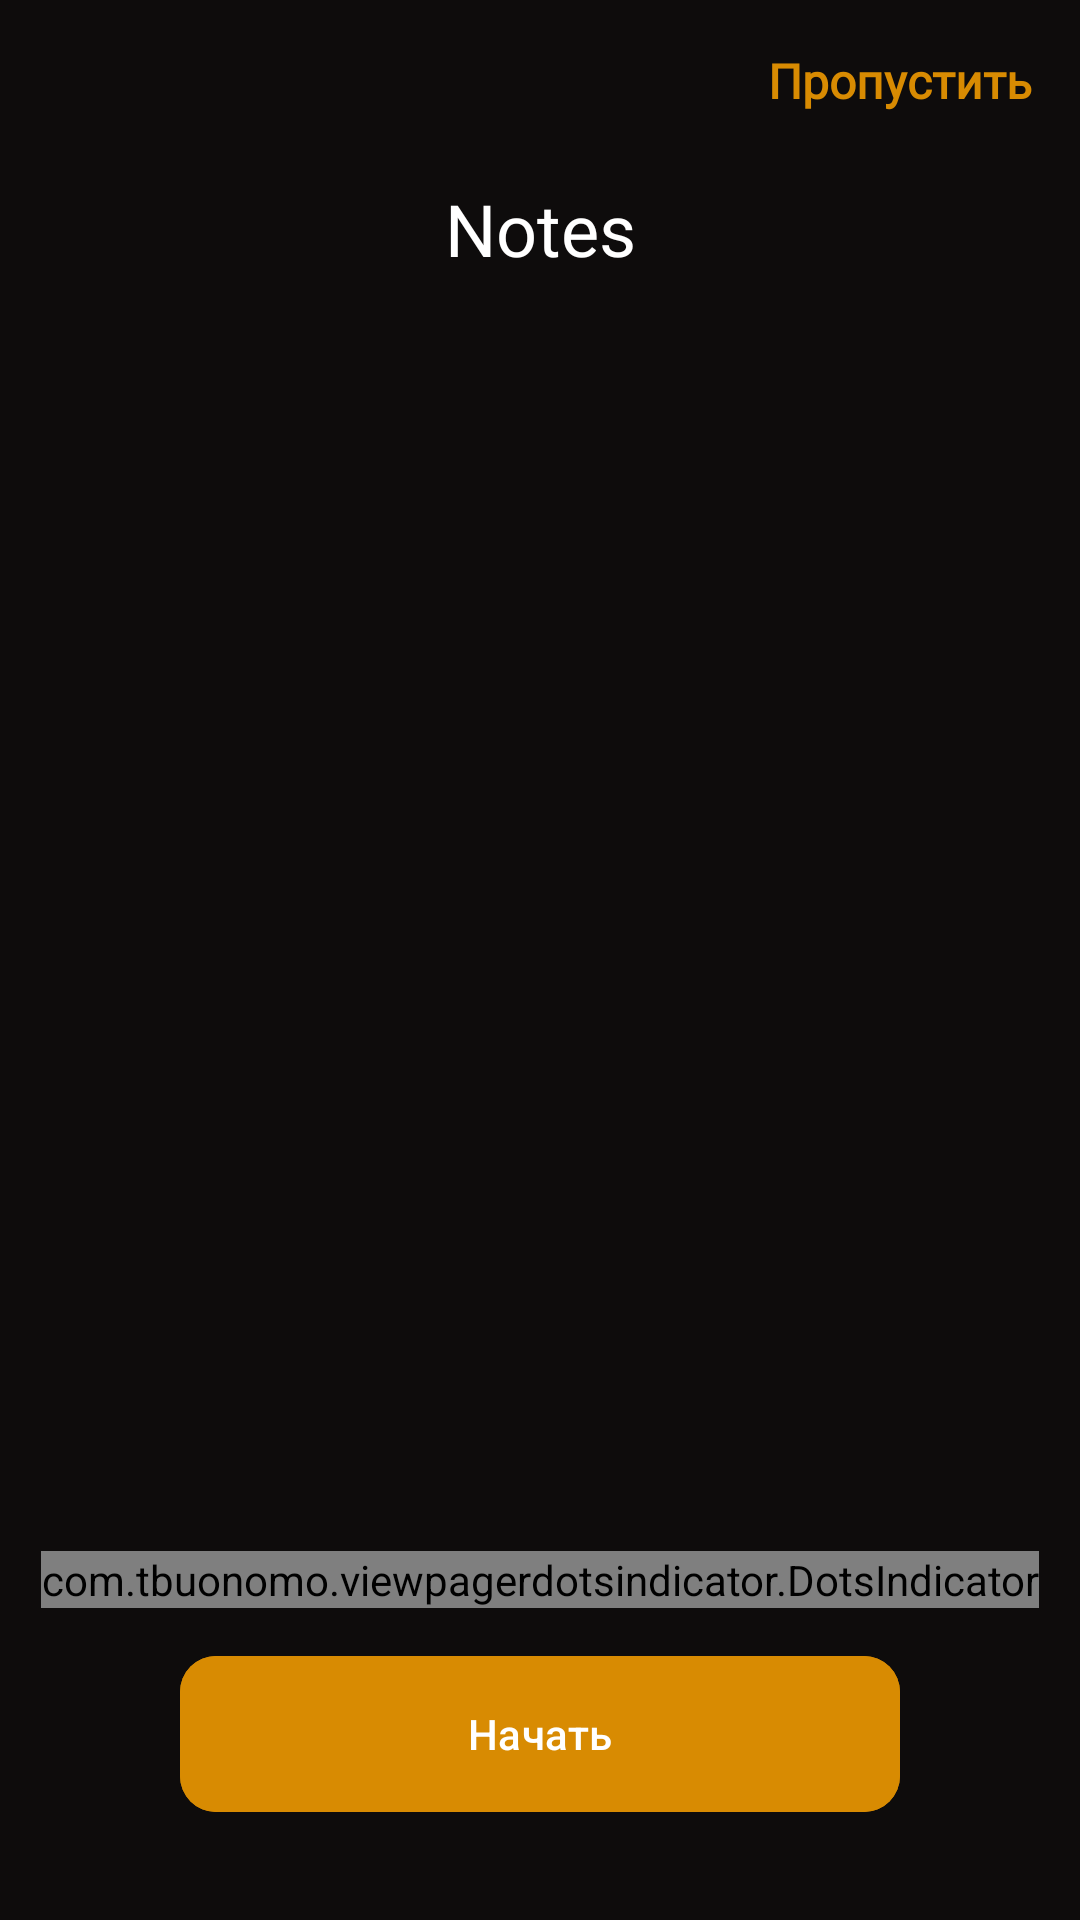

Layout XML and referenced resources for this Android screen:
<!-- AndroidManifest.xml: application theme Theme.NoteApp -->
<!-- res/layout/fragment_on_board.xml -->
<?xml version="1.0" encoding="utf-8"?>
<androidx.constraintlayout.widget.ConstraintLayout xmlns:android="http://schemas.android.com/apk/res/android"
    xmlns:app="http://schemas.android.com/apk/res-auto"
    xmlns:tools="http://schemas.android.com/tools"
    android:layout_width="match_parent"
    android:layout_height="match_parent"
    android:background="@color/black_fon"
    tools:context=".ui.fragment.onBoard.OnBoardFragment">

    <TextView
        android:id="@+id/tv_note"
        android:layout_width="match_parent"
        android:layout_height="wrap_content"
        android:layout_marginTop="60dp"
        android:layout_marginBottom="8dp"
        android:fontFamily="@font/potta_one"
        android:gravity="center"
        android:text="@string/notes"
        android:textAlignment="center"
        android:textColor="@color/white"
        android:textSize="24sp"
        app:layout_constraintEnd_toEndOf="parent"
        app:layout_constraintStart_toStartOf="parent"
        app:layout_constraintTop_toTopOf="parent" />

    <TextView
        android:id="@+id/tv_skip"
        android:layout_width="wrap_content"
        android:layout_height="wrap_content"
        android:layout_marginTop="16dp"
        android:layout_marginEnd="16dp"
        android:layout_marginBottom="20dp"
        android:fontFamily="@font/poppins_thin"
        android:text="@string/skip"
        android:textColor="@color/yellow_skip"
        android:textSize="16sp"
        android:textStyle="bold"
        android:visibility="visible"
        app:layout_constraintEnd_toEndOf="parent"
        app:layout_constraintTop_toTopOf="parent" />

    <androidx.viewpager2.widget.ViewPager2
        android:id="@+id/view_pager2"
        android:layout_width="match_parent"
        android:layout_height="0dp"
        app:layout_constraintBottom_toTopOf="@+id/btn_start"
        app:layout_constraintEnd_toEndOf="parent"
        app:layout_constraintStart_toStartOf="parent"
        app:layout_constraintTop_toBottomOf="@+id/tv_note" />


    <com.tbuonomo.viewpagerdotsindicator.DotsIndicator
        android:id="@+id/dots_indicator"
        android:layout_width="wrap_content"
        android:layout_height="wrap_content"
        app:dotsColor="@color/material_white"
        app:dotsCornerRadius="8dp"
        app:dotsSize="16dp"
        app:dotsSpacing="4dp"
        app:dotsWidthFactor="2.5"
        app:layout_constraintBottom_toBottomOf="@+id/view_pager2"
        app:layout_constraintEnd_toEndOf="parent"
        android:layout_marginBottom="12dp"
        app:layout_constraintStart_toStartOf="parent"
        app:progressMode="true"
        app:selectedDotColor="@color/md_blue_200" />

    <com.google.android.material.button.MaterialButton
        android:id="@+id/btn_start"
        android:layout_width="240dp"
        android:layout_height="60dp"
        android:layout_marginTop="20dp"
        app:layout_constraintTop_toBottomOf="@+id/dots_indicator"
        android:layout_marginBottom="40dp"
        android:backgroundTint="@color/btn_orange"
        android:text="@string/start"
        android:textColor="@color/white"
        app:cornerRadius="12dp"
        app:layout_constraintBottom_toBottomOf="parent"
        app:layout_constraintEnd_toEndOf="parent"
        app:layout_constraintStart_toStartOf="parent" />

</androidx.constraintlayout.widget.ConstraintLayout>
<!-- resources referenced by this layout -->
<resources>
  <color name="black_fon">#0E0C0C</color>
  <color name="btn_orange">#D88B02</color>
  <color name="material_white">#DEC8C6</color>
  <color name="md_blue_200">#009688</color>
  <color name="white">#FFFFFFFF</color>
  <color name="yellow_skip">#D88B02</color>
  <string name="notes">Notes</string>
  <string name="skip">Пропустить</string>
  <string name="start">Начать</string>
  <style name="Theme.NoteApp" parent="Base.Theme.NoteApp" />
  <style name="Base.Theme.NoteApp" parent="Theme.Material3.DayNight.NoActionBar">
          
          <item name="android:windowFullscreen">true</item>
          
      </style>
</resources>
